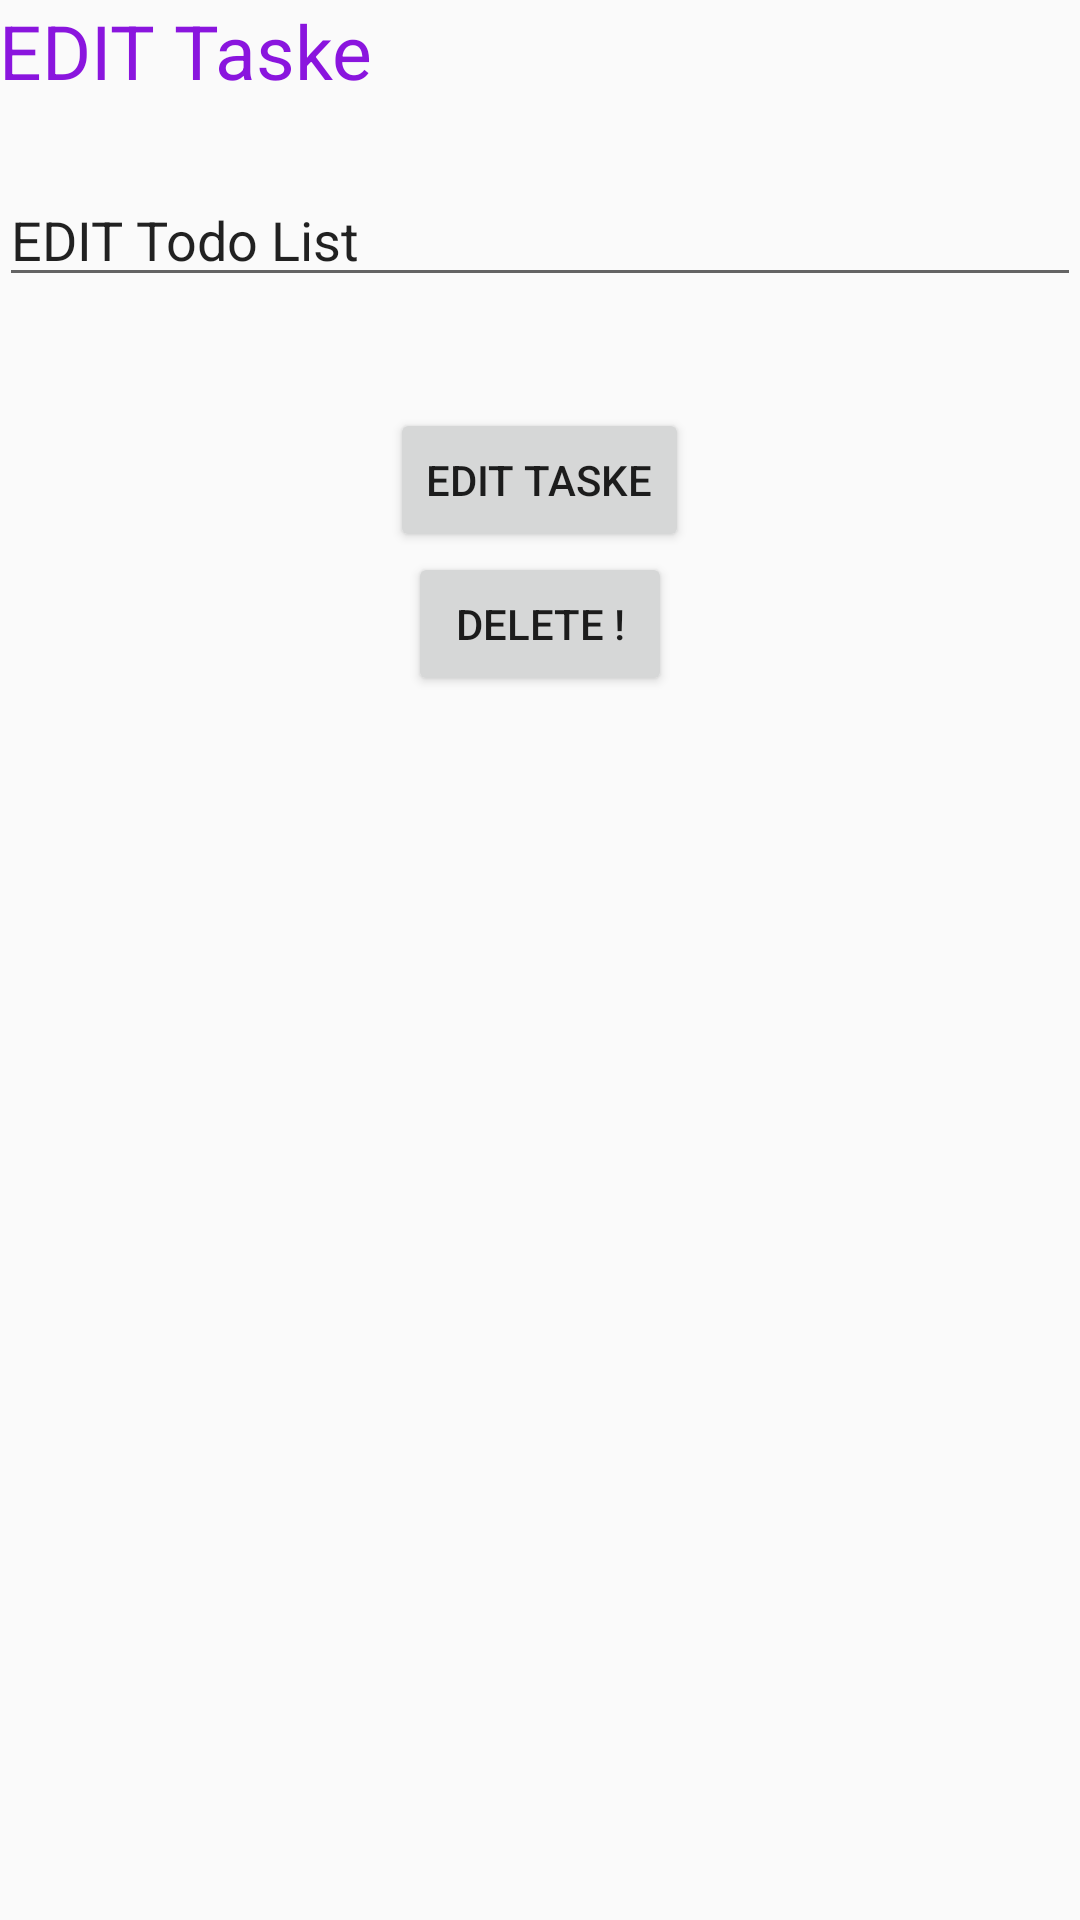

Produce the Android XML layout that renders to this screen, including the resource entries it uses.
<!-- AndroidManifest.xml: application theme AppTheme -->
<!-- res/layout/activity_edit.xml -->
<?xml version="1.0" encoding="utf-8"?>
<RelativeLayout xmlns:android="http://schemas.android.com/apk/res/android"
    xmlns:tools="http://schemas.android.com/tools"
    android:id="@+id/activity_edit"
    android:layout_width="match_parent"
    android:layout_height="match_parent"
    android:paddingBottom="@dimen/activity_vertical_margin"
    android:paddingLeft="@dimen/activity_horizontal_margin"
    android:paddingRight="@dimen/activity_horizontal_margin"
    android:paddingTop="@dimen/activity_vertical_margin"
    tools:context="com.math1012.mysqlapplication.EditActivity">

    <TextView
        android:id="@+id/text3"
        style="@style/main_style"
        android:layout_width="wrap_content"
        android:layout_height="wrap_content"
        android:text="@string/edit_new_text_title" />

    <EditText
        android:id="@+id/edit_editText"
        android:layout_width="fill_parent"
        android:layout_height="wrap_content"
        android:layout_below="@+id/text3"
        android:layout_centerHorizontal="true"
        android:layout_marginTop="24dp"
        android:text="@string/edit_new_text_hint"

        />

    <Button
        android:id="@+id/btnEdit"
        android:layout_width="wrap_content"
        android:layout_height="wrap_content"
        android:layout_below="@+id/edit_editText"
        android:layout_centerHorizontal="true"
        android:layout_marginTop="37dp"
        android:text="@string/edit_new_text_title" />

    <Button
        android:id="@+id/btnDelete"
        android:layout_width="wrap_content"
        android:layout_height="wrap_content"
        android:layout_below="@+id/btnEdit"
        android:layout_centerHorizontal="true"
        android:text="@string/delete_text_title" />

</RelativeLayout>
<!-- resources referenced by this layout -->
<resources>
  <string name="delete_text_title">Delete !</string>
  <string name="edit_new_text_hint">EDIT Todo List</string>
  <string name="edit_new_text_title">EDIT Taske</string>
  <style name="main_style">
          <item name="android:textSize">25sp</item>
          <item name="android:textColor">#8a15de</item>
      </style>
  <style name="AppTheme" parent="Theme.AppCompat.Light.DarkActionBar">
          
          <item name="colorPrimary">@color/colorPrimary</item>
          <item name="colorPrimaryDark">@color/colorPrimaryDark</item>
          <item name="colorAccent">@color/colorAccent</item>
      </style>
  <!-- not gathered from this repository: default colours our renderer supplied (Android Studio template values) -->
  <color name="colorPrimary">#FF6200EE</color>
  <color name="colorPrimaryDark">#FF3700B3</color>
  <color name="colorAccent">#FF03DAC5</color>
</resources>
